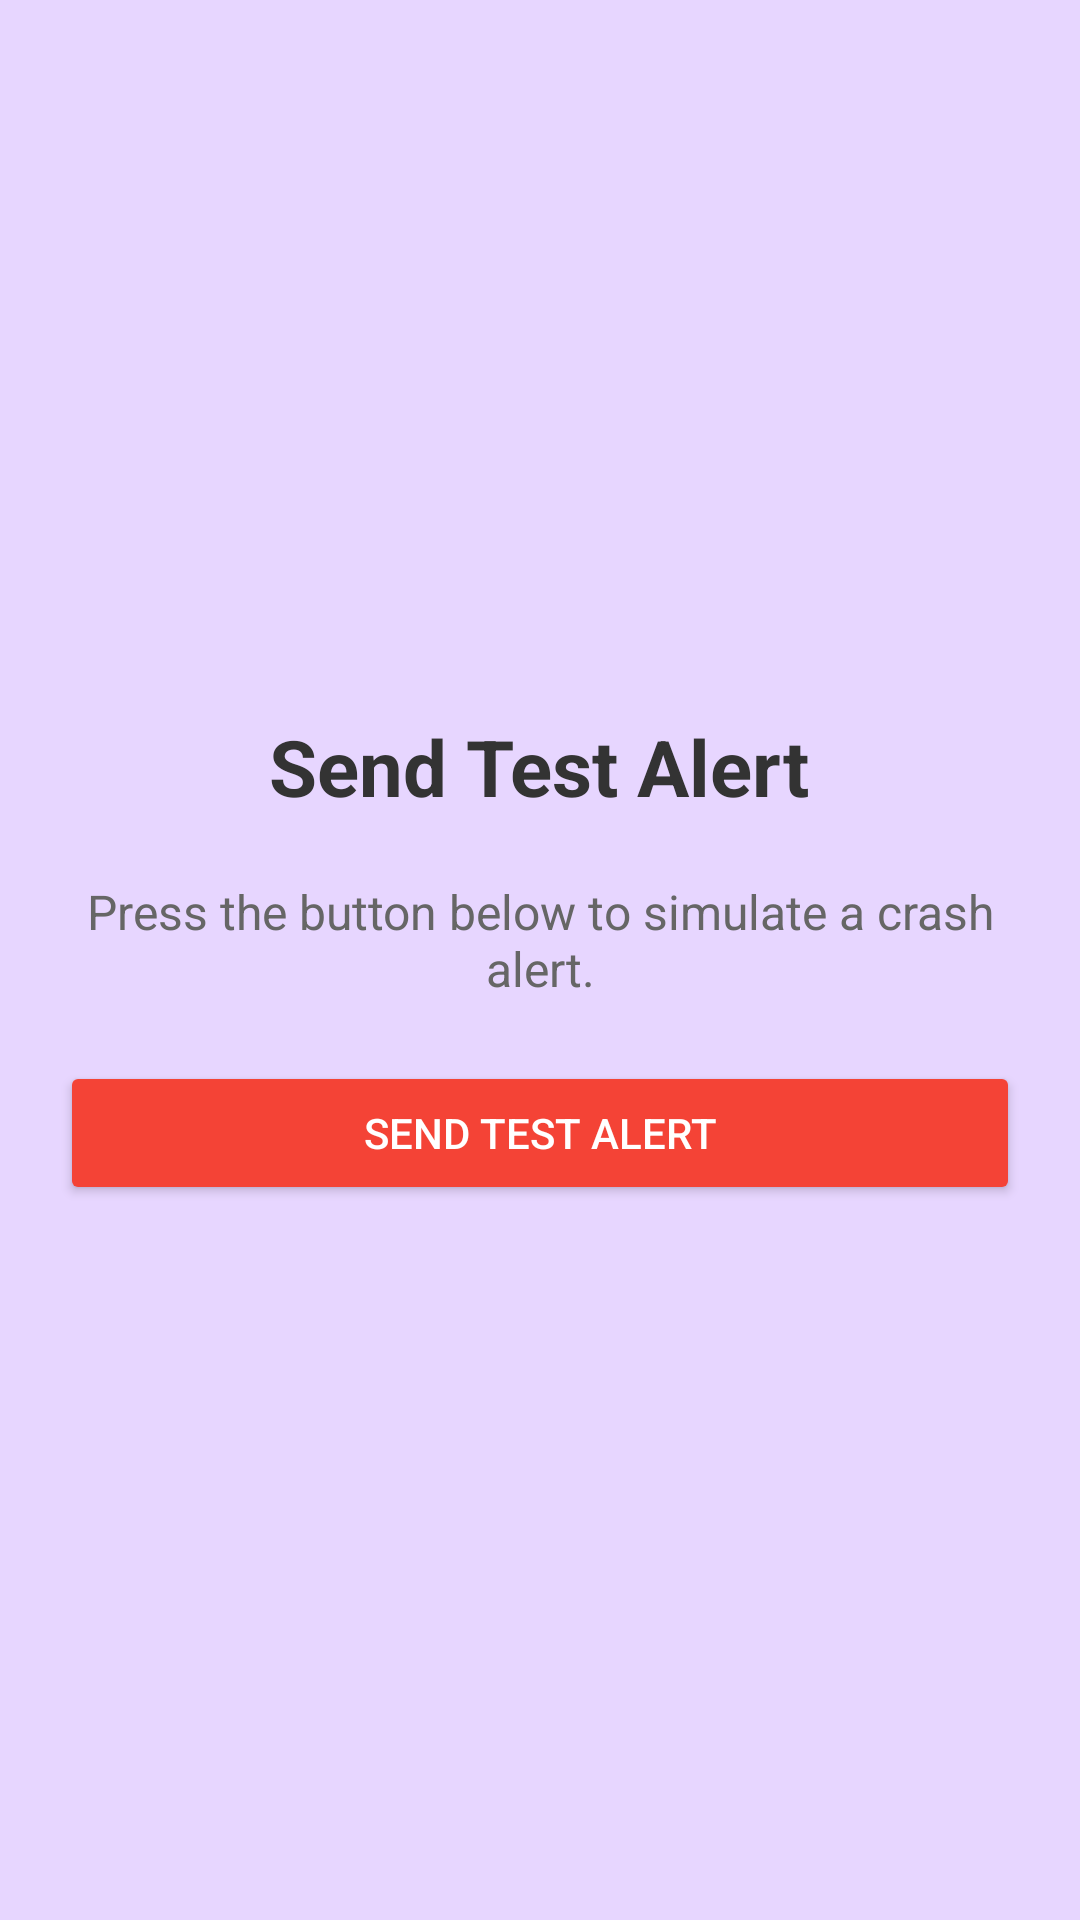

Reconstruct the res/layout file that produces this screen, plus the resources it refers to.
<!-- AndroidManifest.xml: application theme Theme.MotorcycleAlertReceiver -->
<!-- res/layout/fragment_test_alert.xml -->
<?xml version="1.0" encoding="utf-8"?>

<LinearLayout xmlns:android="http://schemas.android.com/apk/res/android"
    android:layout_width="match_parent"
    android:layout_height="match_parent"
    android:orientation="vertical"
    android:padding="20dp"
    android:gravity="center"
    android:background="@color/pastelLavender">

    <TextView
        android:layout_width="wrap_content"
        android:layout_height="wrap_content"
        android:text="Send Test Alert"
        android:textSize="26sp"
        android:textStyle="bold"
        android:textColor="@color/textDark"
        android:paddingBottom="20dp" />

    <TextView
        android:id="@+id/testStatus"
        android:layout_width="match_parent"
        android:layout_height="wrap_content"
        android:text="Press the button below to simulate a crash alert."
        android:textColor="@color/textLight"
        android:textSize="16sp"
        android:gravity="center"
        android:paddingBottom="20dp" />


    
    <Button
        android:id="@+id/btnSendTestAlert"
        android:layout_width="match_parent"
        android:layout_height="wrap_content"
        android:text="Send Test Alert"
        android:textColor="@color/white"
        android:backgroundTint="@color/statusError" />

</LinearLayout>
<!-- resources referenced by this layout -->
<resources>
  <color name="pastelLavender">#E7D6FF</color>
  <color name="statusError">#F44336</color>
  <color name="textDark">#333333</color>
  <color name="textLight">#666666</color>
  <color name="white">#FFFFFF</color>
  <style name="Theme.MotorcycleAlertReceiver" parent="Theme.MaterialComponents.DayNight.NoActionBar">
          
          <item name="colorPrimary">@color/purple_500</item>
          <item name="colorOnPrimary">@color/white</item>
          <item name="android:navigationBarColor">@color/white</item>
  
      </style>
  <color name="purple_500">#6200EE</color>
</resources>
